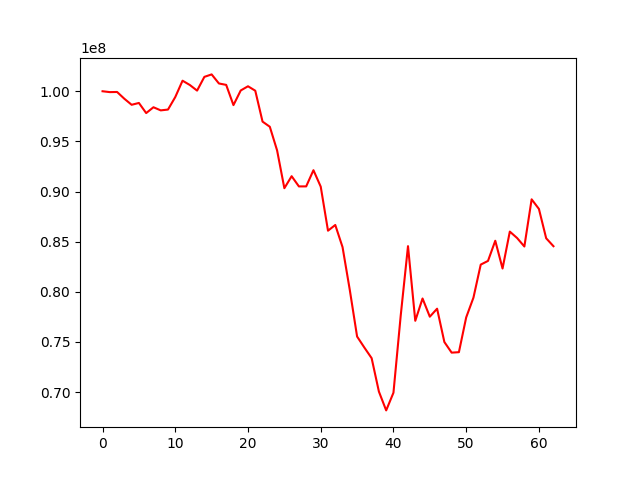

Data behind this chart, as committed beside it:
, 0
0, 100000000
1, 99912909
2, 99927482
3, 99250182
4, 98649263
5, 98832584
6, 97822225
7, 98404177
8, 98091555
9, 98173573
10, 99421472
11, 101051907
12, 100624137
13, 100063669
14, 101433602
15, 101680336
16, 100775799
17, 100634960
18, 98617474
19, 100077743
20, 100496317
21, 100053681
22, 96971420
23, 96458298
24, 94100746
25, 90328697
26, 91526773
27, 90507608
28, 90510253
29, 92125284
30, 90483805
31, 86091009
32, 86660475
33, 84453057
34, 80163975
35, 75534536
36, 74435154
37, 73375845
38, 70040837
39, 68166616
40, 69931463
41, 77635861
42, 84549052
43, 77103385
44, 79327394
45, 77513361
46, 78310853
47, 74987700
48, 73928880
49, 73973118
50, 77440042
51, 79415033
52, 82708431
53, 83076883
54, 85088069
55, 82318167
56, 86000785
57, 85361405
58, 84513933
59, 89219535
... 3 more rows
